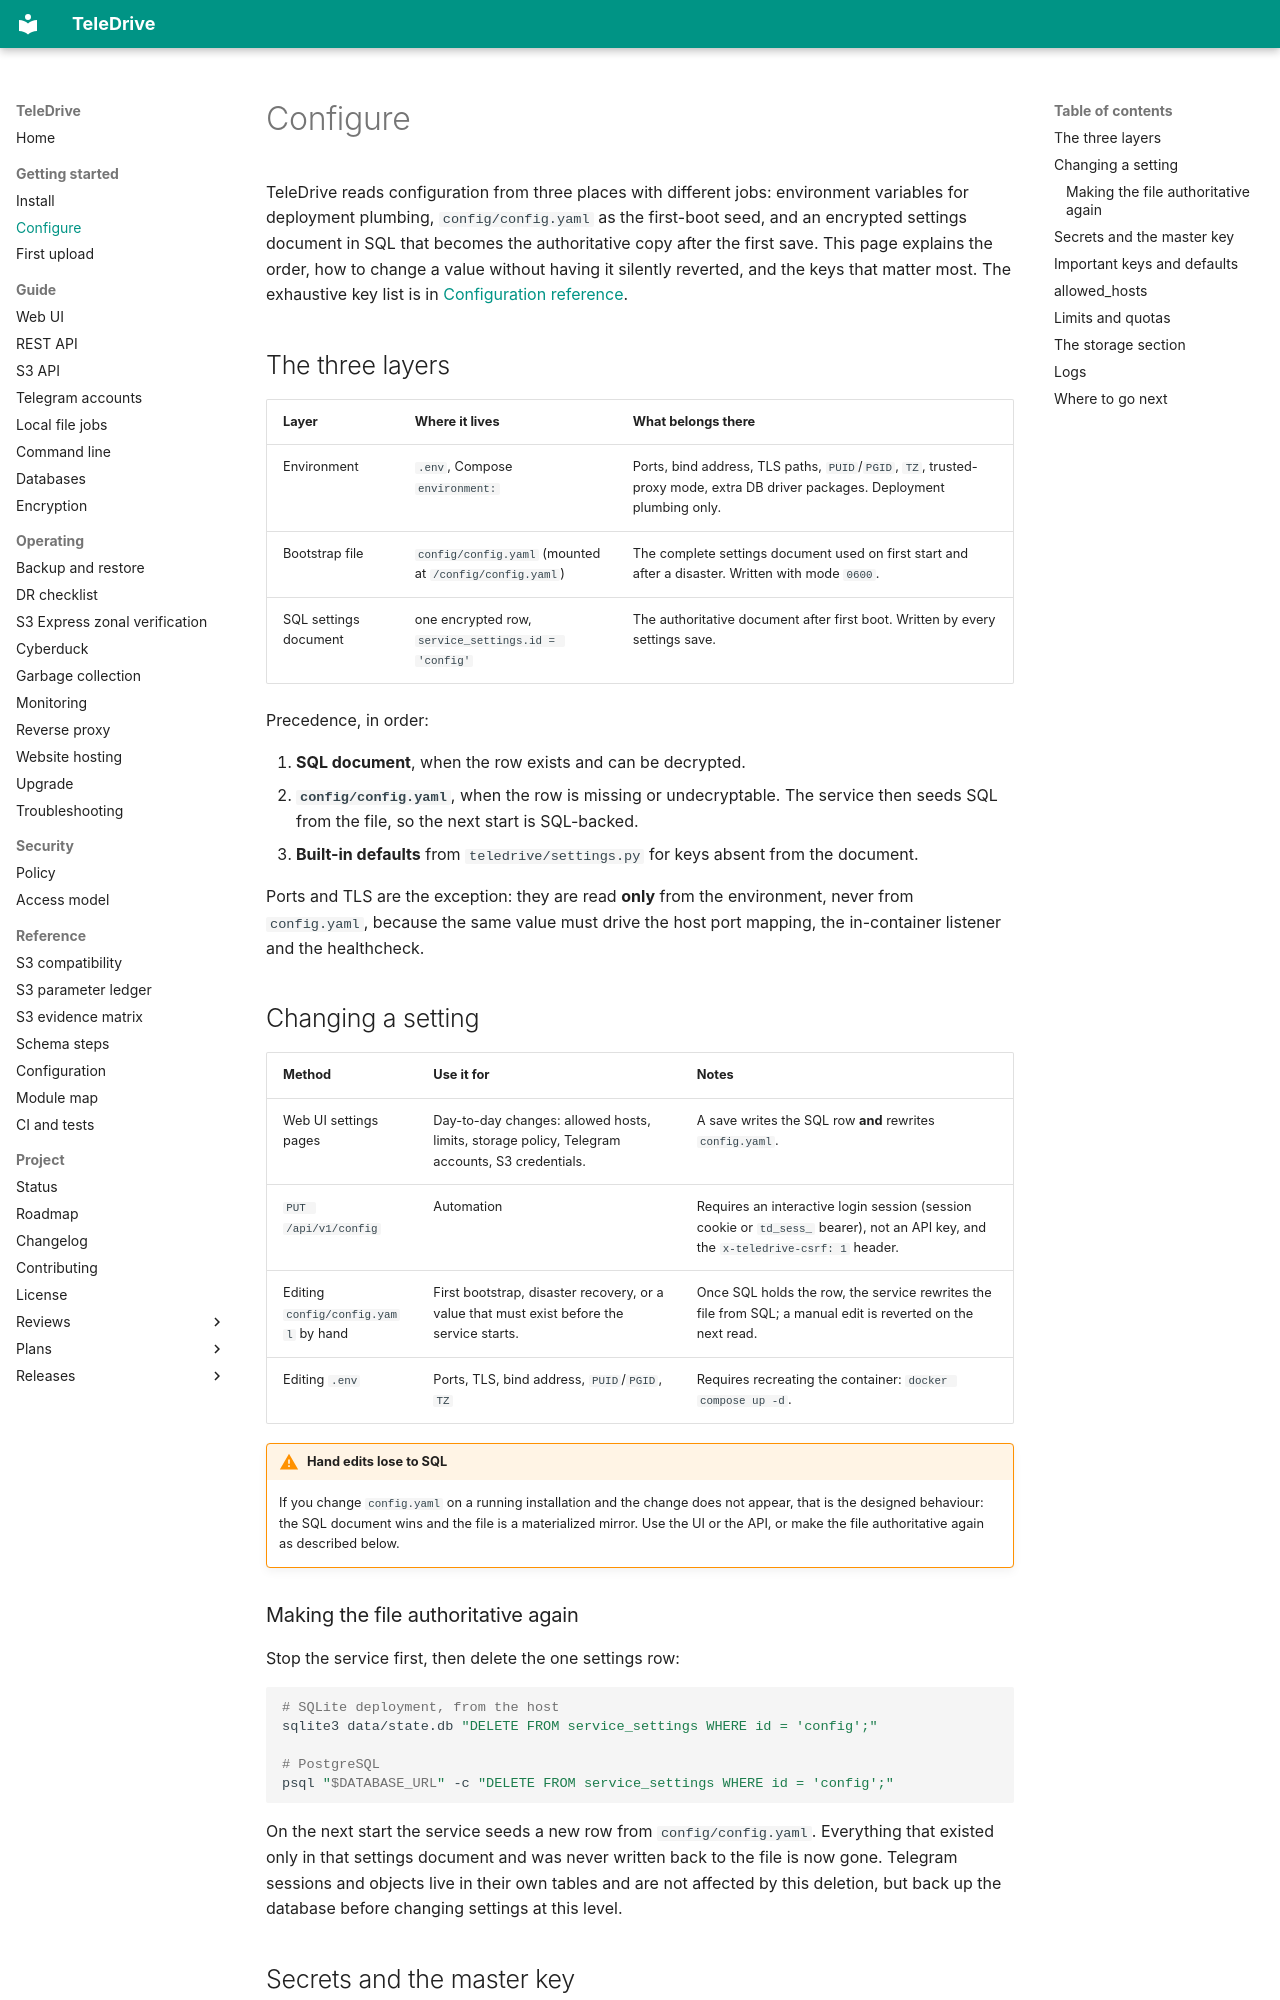

repository: babico/TeleDrive · page: start/configure/index.html · generator: mkdocs

# Configure

TeleDrive reads configuration from three places with different jobs:
environment variables for deployment plumbing, `config/config.yaml` as the
first-boot seed, and an encrypted settings document in SQL that becomes the
authoritative copy after the first save. This page explains the order, how to
change a value without having it silently reverted, and the keys that matter
most. The exhaustive key list is in
[Configuration reference](../reference/configuration.md).

## The three layers

| Layer | Where it lives | What belongs there |
| --- | --- | --- |
| Environment | `.env`, Compose `environment:` | Ports, bind address, TLS paths, `PUID`/`PGID`, `TZ`, trusted-proxy mode, extra DB driver packages. Deployment plumbing only. |
| Bootstrap file | `config/config.yaml` (mounted at `/config/config.yaml`) | The complete settings document used on first start and after a disaster. Written with mode `0600`. |
| SQL settings document | one encrypted row, `service_settings.id = 'config'` | The authoritative document after first boot. Written by every settings save. |

Precedence, in order:

1. **SQL document**, when the row exists and can be decrypted.
2. **`config/config.yaml`**, when the row is missing or undecryptable. The
   service then seeds SQL from the file, so the next start is SQL-backed.
3. **Built-in defaults** from `teledrive/settings.py` for keys absent from the
   document.

Ports and TLS are the exception: they are read **only** from the environment,
never from `config.yaml`, because the same value must drive the host port
mapping, the in-container listener and the healthcheck.

## Changing a setting

| Method | Use it for | Notes |
| --- | --- | --- |
| Web UI settings pages | Day-to-day changes: allowed hosts, limits, storage policy, Telegram accounts, S3 credentials. | A save writes the SQL row **and** rewrites `config.yaml`. |
| `PUT /api/v1/config` | Automation | Requires an interactive login session (session cookie or `td_sess_` bearer), not an API key, and the `x-teledrive-csrf: 1` header. |
| Editing `config/config.yaml` by hand | First bootstrap, disaster recovery, or a value that must exist before the service starts. | Once SQL holds the row, the service rewrites the file from SQL; a manual edit is reverted on the next read. |
| Editing `.env` | Ports, TLS, bind address, `PUID`/`PGID`, `TZ` | Requires recreating the container: `docker compose up -d`. |

!!! warning "Hand edits lose to SQL"
    If you change `config.yaml` on a running installation and the change does
    not appear, that is the designed behaviour: the SQL document wins and the
    file is a materialized mirror. Use the UI or the API, or make the file
    authoritative again as described below.
